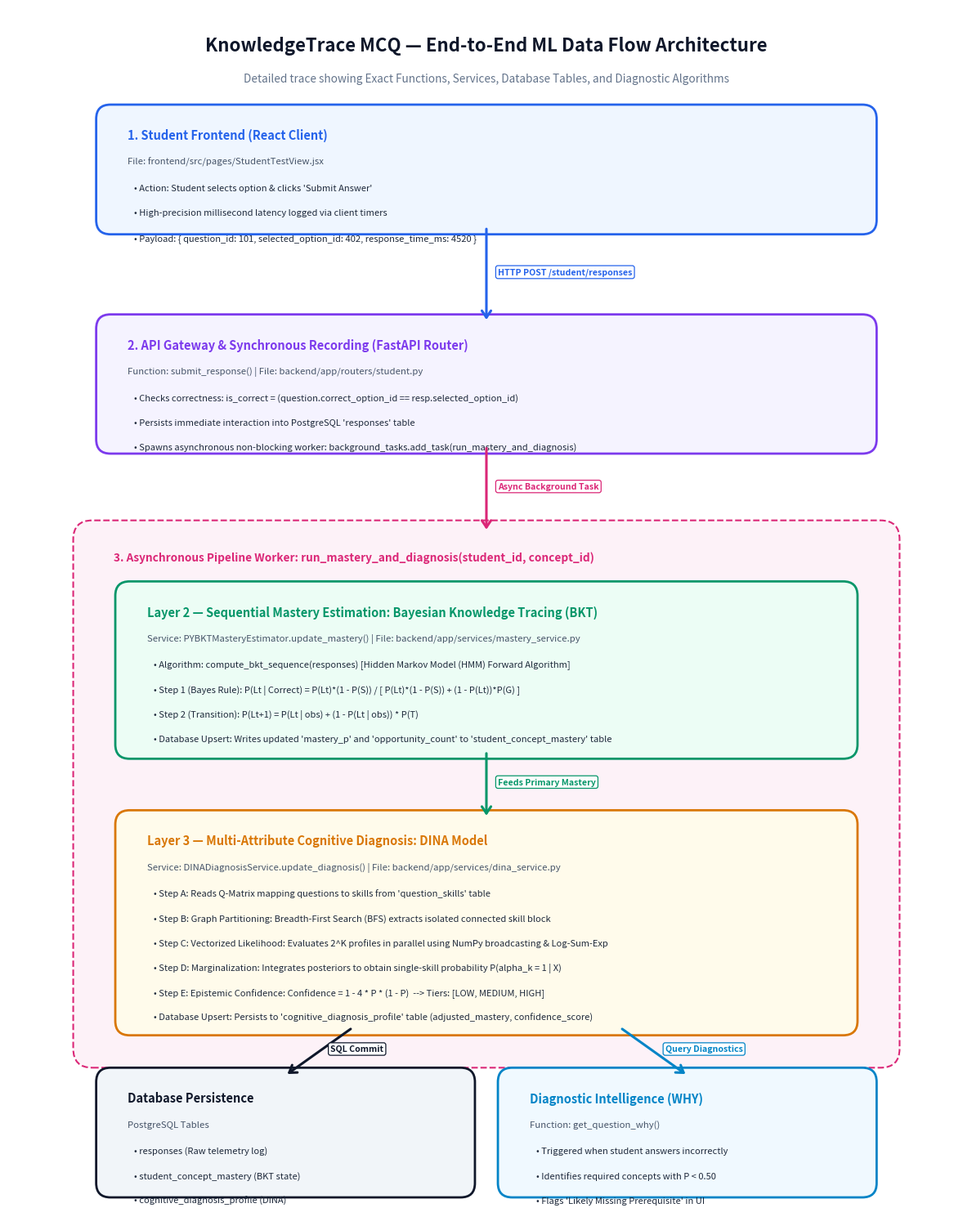
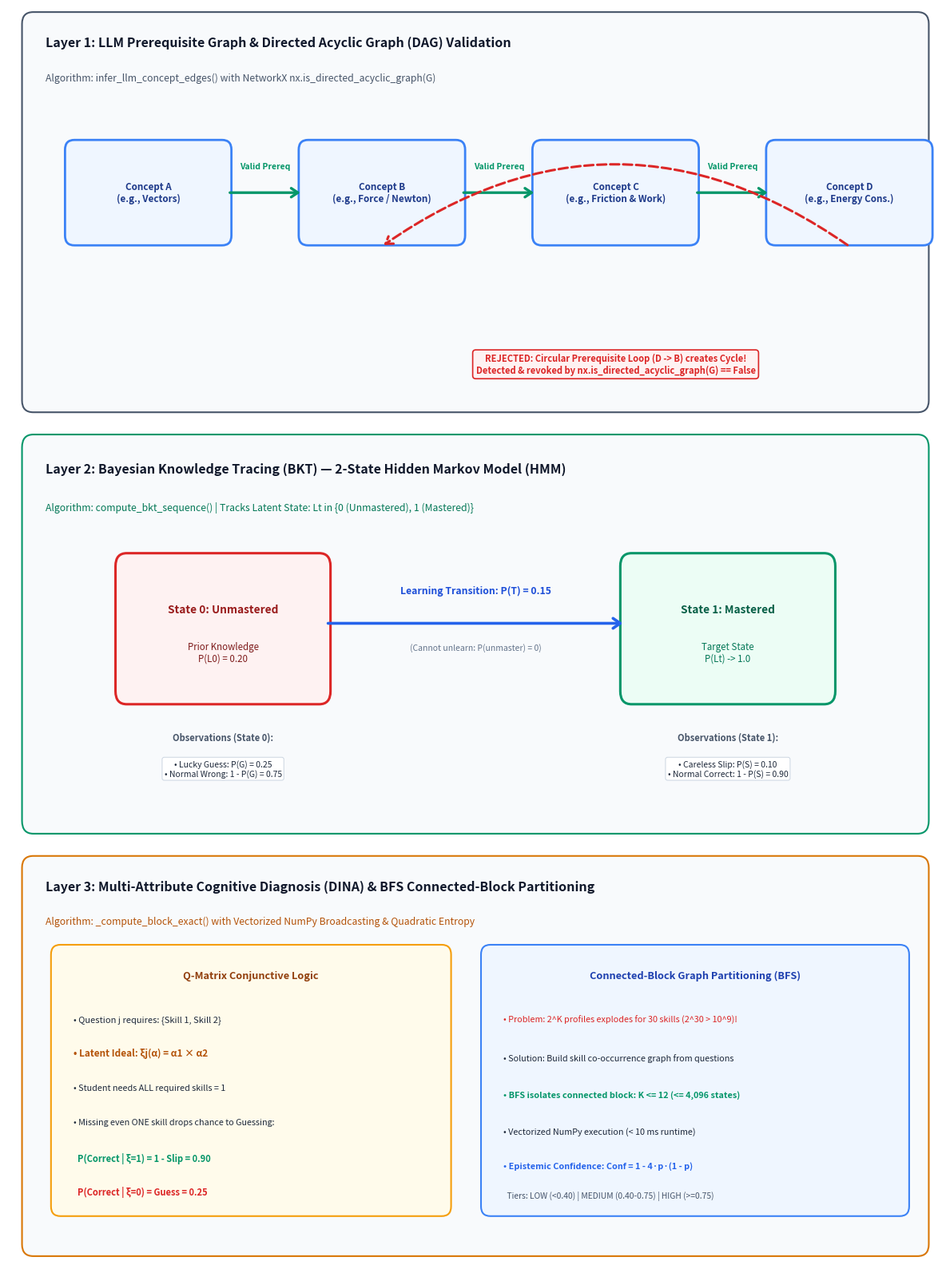

These figures' Python source, in order:
# -*- coding: utf-8 -*-
"""
Generate high-resolution flowcharts and conceptual diagrams for KnowledgeTrace MCQ
using Matplotlib with crisp modern tech styling.
"""

import matplotlib.pyplot as plt
import matplotlib.patches as patches
from matplotlib.patches import FancyBboxPatch

def create_dataflow_diagram(output_path="ml_dataflow_diagram.png"):
    fig, ax = plt.subplots(figsize=(12, 15), dpi=300)
    ax.set_xlim(0, 100)
    ax.set_ylim(0, 126)
    ax.axis('off')

    # Color palette
    c_client = "#2563EB"      # Royal Blue
    c_router = "#7C3AED"      # Purple
    c_bg_task = "#DB2777"     # Dark Pink
    c_bkt = "#059669"         # Emerald Green
    c_dina = "#D97706"        # Amber
    c_db = "#0F172A"          # Slate Dark
    c_diag = "#0284C7"        # Sky Blue
    
    # Title
    ax.text(50, 122, "KnowledgeTrace MCQ — End-to-End ML Data Flow Architecture", 
            ha='center', va='center', fontsize=16, fontweight='bold', color='#0F172A')
    ax.text(50, 118.5, "Detailed trace showing Exact Functions, Services, Database Tables, and Diagnostic Algorithms", 
            ha='center', va='center', fontsize=9.8, color='#64748B')

    def draw_box(x, y, w, h, bg_color, border_color, title, subtitle, items=None):
        box = FancyBboxPatch((x, y), w, h, boxstyle="round,pad=0.8,rounding_size=1.5",
                             facecolor=bg_color, edgecolor=border_color, linewidth=2, zorder=2)
        ax.add_patch(box)
        
        ax.text(x + 2.5, y + h - 2.8, title, fontsize=10.5, fontweight='bold', color=border_color, zorder=3)
        if subtitle:
            ax.text(x + 2.5, y + h - 5.4, subtitle, fontsize=8.2, fontstyle='italic', color='#475569', zorder=3)
        
        if items:
            curr_y = y + h - 8.2
            for item in items:
                ax.text(x + 3.2, curr_y, item, fontsize=8.0, color='#1E293B', zorder=3)
                curr_y -= 2.6

    def draw_arrow(x1, y1, x2, y2, label="", color="#64748B"):
        ax.annotate('', xy=(x2, y2), xytext=(x1, y1),
                    arrowprops=dict(arrowstyle="->,head_width=0.4,head_length=0.6",
                                    color=color, lw=2.2, shrinkA=2, shrinkB=2), zorder=4)
        if label:
            mid_x = (x1 + x2) / 2
            mid_y = (y1 + y2) / 2
            ax.text(mid_x + 1.2, mid_y, label, fontsize=7.6, fontweight='bold', color=color,
                    bbox=dict(boxstyle="round,pad=0.25", fc="white", ec=color, lw=0.9), zorder=5)

    # 1. Client / Student UI Box
    draw_box(10, 103, 80, 12, "#EFF6FF", c_client, 
             "1. Student Frontend (React Client)", 
             "File: frontend/src/pages/StudentTestView.jsx",
             ["• Action: Student selects option & clicks 'Submit Answer'",
              "• High-precision millisecond latency logged via client timers",
              "• Payload: { question_id: 101, selected_option_id: 402, response_time_ms: 4520 }"])

    draw_arrow(50, 103, 50, 93, "HTTP POST /student/responses", c_client)

    # 2. FastAPI Router
    draw_box(10, 80, 80, 13, "#F5F3FF", c_router,
             "2. API Gateway & Synchronous Recording (FastAPI Router)",
             "Function: submit_response() | File: backend/app/routers/student.py",
             ["• Checks correctness: is_correct = (question.correct_option_id == resp.selected_option_id)",
              "• Persists immediate interaction into PostgreSQL 'responses' table",
              "• Spawns asynchronous non-blocking worker: background_tasks.add_task(run_mastery_and_diagnosis)"])

    draw_arrow(50, 80, 50, 71, "Async Background Task", c_bg_task)

    # 3. Background Task Container
    box_bg = FancyBboxPatch((8, 16), 84, 55, boxstyle="round,pad=1.2,rounding_size=2.0",
                            facecolor="#FDF2F8", edgecolor=c_bg_task, linewidth=1.5, linestyle="--", zorder=1)
    ax.add_patch(box_bg)
    ax.text(11, 68, "3. Asynchronous Pipeline Worker: run_mastery_and_diagnosis(student_id, concept_id)", 
            fontsize=9.8, fontweight='bold', color=c_bg_task, zorder=3)

    # 4. Layer 2 - BKT Box
    draw_box(12, 48, 76, 17, "#ECFDF5", c_bkt,
             "Layer 2 — Sequential Mastery Estimation: Bayesian Knowledge Tracing (BKT)",
             "Service: PYBKTMasteryEstimator.update_mastery() | File: backend/app/services/mastery_service.py",
             ["• Algorithm: compute_bkt_sequence(responses) [Hidden Markov Model (HMM) Forward Algorithm]",
              "• Step 1 (Bayes Rule): P(Lt | Correct) = P(Lt)*(1 - P(S)) / [ P(Lt)*(1 - P(S)) + (1 - P(Lt))*P(G) ]",
              "• Step 2 (Transition): P(Lt+1) = P(Lt | obs) + (1 - P(Lt | obs)) * P(T)",
              "• Database Upsert: Writes updated 'mastery_p' and 'opportunity_count' to 'student_concept_mastery' table"])

    draw_arrow(50, 48, 50, 41, "Feeds Primary Mastery", c_bkt)

    # 5. Layer 3 - DINA Box
    draw_box(12, 19, 76, 22, "#FFFBEB", c_dina,
             "Layer 3 — Multi-Attribute Cognitive Diagnosis: DINA Model",
             "Service: DINADiagnosisService.update_diagnosis() | File: backend/app/services/dina_service.py",
             ["• Step A: Reads Q-Matrix mapping questions to skills from 'question_skills' table",
              "• Step B: Graph Partitioning: Breadth-First Search (BFS) extracts isolated connected skill block",
              "• Step C: Vectorized Likelihood: Evaluates 2^K profiles in parallel using NumPy broadcasting & Log-Sum-Exp",
              "• Step D: Marginalization: Integrates posteriors to obtain single-skill probability P(alpha_k = 1 | X)",
              "• Step E: Epistemic Confidence: Confidence = 1 - 4 * P * (1 - P)  --> Tiers: [LOW, MEDIUM, HIGH]",
              "• Database Upsert: Persists to 'cognitive_diagnosis_profile' table (adjusted_mastery, confidence_score)"])

    # 6. Database and Downstream Consumers (Height 12, plenty of space for 3 bullets)
    draw_box(10, 2, 38, 12, "#F1F5F9", c_db,
             "Database Persistence",
             "PostgreSQL Tables",
             ["• responses (Raw telemetry log)",
              "• student_concept_mastery (BKT state)",
              "• cognitive_diagnosis_profile (DINA)"])

    draw_box(52, 2, 38, 12, "#F0F9FF", c_diag,
             "Diagnostic Intelligence (WHY)",
             "Function: get_question_why()",
             ["• Triggered when student answers incorrectly",
              "• Identifies required concepts with P < 0.50",
              "• Flags 'Likely Missing Prerequisite' in UI"])

    draw_arrow(36, 19, 29, 14, "SQL Commit", c_db)
    draw_arrow(64, 19, 71, 14, "Query Diagnostics", c_diag)

    plt.tight_layout()
    plt.savefig(output_path, dpi=300, bbox_inches='tight')
    plt.close()
    print(f"Data flow diagram successfully saved to: {output_path}")


def create_models_diagram(output_path="ml_models_diagram.png"):
    fig, (ax1, ax2, ax3) = plt.subplots(3, 1, figsize=(12, 16), dpi=300)
    
    # ── PANEL 1: Layer 1 Concept Prerequisite DAG ──
    ax1.set_xlim(0, 100)
    ax1.set_ylim(0, 42)
    ax1.axis('off')
    
    box1 = FancyBboxPatch((2, 1), 96, 40, boxstyle="round,pad=0.5,rounding_size=1.2",
                          facecolor="#F8FAFC", edgecolor="#475569", linewidth=1.5)
    ax1.add_patch(box1)
    ax1.text(4, 38, "Layer 1: LLM Prerequisite Graph & Directed Acyclic Graph (DAG) Validation", 
             fontsize=11.5, fontweight='bold', color="#0F172A")
    ax1.text(4, 34.5, "Algorithm: infer_llm_concept_edges() with NetworkX nx.is_directed_acyclic_graph(G)", 
             fontsize=8.8, fontstyle='italic', color="#475569")
    
    # Draw 4 Concept Nodes: A -> B -> C -> D
    nodes = [
        ("Concept A\n(e.g., Vectors)", 15, 23, "#3B82F6"),
        ("Concept B\n(e.g., Force / Newton)", 40, 23, "#3B82F6"),
        ("Concept C\n(e.g., Friction & Work)", 65, 23, "#3B82F6"),
        ("Concept D\n(e.g., Energy Cons.)", 90, 23, "#3B82F6"),
    ]
    for name, nx_, ny, col in nodes:
        node_box = FancyBboxPatch((nx_ - 8.5, ny - 5), 17, 10, boxstyle="round,pad=0.4,rounding_size=1.0",
                                  facecolor="#EFF6FF", edgecolor=col, linewidth=2)
        ax1.add_patch(node_box)
        ax1.text(nx_, ny, name, ha='center', va='center', fontsize=8.4, fontweight='bold', color="#1E3A8A")
        
    # Valid forward arrows
    for i in range(len(nodes) - 1):
        x_start = nodes[i][1] + 8.5
        x_end = nodes[i+1][1] - 8.5
        ax1.annotate('', xy=(x_end, 23), xytext=(x_start, 23),
                     arrowprops=dict(arrowstyle="->,head_width=0.4,head_length=0.6", color="#059669", lw=2.4))
        ax1.text((x_start + x_end)/2, 25.5, "Valid Prereq", ha='center', fontsize=7.5, fontweight='bold', color="#059669")

    # Invalid cycle attempt (D -> B) curved arc dipping cleanly below
    ax1.annotate('', xy=(40, 17.5), xytext=(90, 17.5),
                 arrowprops=dict(arrowstyle="->,head_width=0.4,head_length=0.6",
                                 connectionstyle="arc3,rad=0.35", color="#DC2626", lw=2.2, linestyle="--"))
    ax1.text(65, 4.5, "REJECTED: Circular Prerequisite Loop (D -> B) creates Cycle!\nDetected & revoked by nx.is_directed_acyclic_graph(G) == False", 
             ha='center', fontsize=8.0, fontweight='bold', color="#DC2626",
             bbox=dict(boxstyle="round,pad=0.35", fc="#FEF2F2", ec="#DC2626", lw=1.2))

    # ── PANEL 2: Layer 2 BKT Hidden Markov Model ──
    ax2.set_xlim(0, 100)
    ax2.set_ylim(0, 38)
    ax2.axis('off')
    
    box2 = FancyBboxPatch((2, 1), 96, 36, boxstyle="round,pad=0.5,rounding_size=1.2",
                          facecolor="#F8FAFC", edgecolor="#059669", linewidth=1.5)
    ax2.add_patch(box2)
    ax2.text(4, 34, "Layer 2: Bayesian Knowledge Tracing (BKT) — 2-State Hidden Markov Model (HMM)", 
             fontsize=11.5, fontweight='bold', color="#0F172A")
    ax2.text(4, 30.5, "Algorithm: compute_bkt_sequence() | Tracks Latent State: Lt in {0 (Unmastered), 1 (Mastered)}", 
             fontsize=8.8, fontstyle='italic', color="#047857")

    # Latent State Nodes
    # State 0
    s0 = FancyBboxPatch((12, 13), 22, 13, boxstyle="round,pad=0.5,rounding_size=1.2",
                        facecolor="#FEF2F2", edgecolor="#DC2626", linewidth=2.2)
    ax2.add_patch(s0)
    ax2.text(23, 21, "State 0: Unmastered", ha='center', fontsize=9.8, fontweight='bold', color="#991B1B")
    ax2.text(23, 16.5, "Prior Knowledge\nP(L0) = 0.20", ha='center', fontsize=8.3, color="#7F1D1D")

    # State 1
    s1 = FancyBboxPatch((66, 13), 22, 13, boxstyle="round,pad=0.5,rounding_size=1.2",
                        facecolor="#ECFDF5", edgecolor="#059669", linewidth=2.2)
    ax2.add_patch(s1)
    ax2.text(77, 21, "State 1: Mastered", ha='center', fontsize=9.8, fontweight='bold', color="#065F46")
    ax2.text(77, 16.5, "Target State\nP(Lt) -> 1.0", ha='center', fontsize=8.3, color="#047857")

    # Transition Arrow (Learning)
    ax2.annotate('', xy=(66, 20), xytext=(34, 20),
                 arrowprops=dict(arrowstyle="->,head_width=0.45,head_length=0.65", color="#2563EB", lw=2.6))
    ax2.text(50, 22.8, "Learning Transition: P(T) = 0.15", ha='center', fontsize=8.8, fontweight='bold', color="#1D4ED8")
    ax2.text(50, 17.5, "(Cannot unlearn: P(unmaster) = 0)", ha='center', fontsize=7.5, fontstyle='italic', color="#64748B")

    # Emission probabilities
    ax2.text(23, 9.2, "Observations (State 0):", ha='center', fontsize=8.0, fontweight='bold', color="#475569")
    ax2.text(23, 5.8, "• Lucky Guess: P(G) = 0.25\n• Normal Wrong: 1 - P(G) = 0.75", 
             ha='center', fontsize=7.5, color="#1E293B", bbox=dict(boxstyle="round,pad=0.25", fc="white", ec="#CBD5E1", lw=0.7))

    ax2.text(77, 9.2, "Observations (State 1):", ha='center', fontsize=8.0, fontweight='bold', color="#475569")
    ax2.text(77, 5.8, "• Careless Slip: P(S) = 0.10\n• Normal Correct: 1 - P(S) = 0.90", 
             ha='center', fontsize=7.5, color="#1E293B", bbox=dict(boxstyle="round,pad=0.25", fc="white", ec="#CBD5E1", lw=0.7))

    # ── PANEL 3: Layer 3 Multi-Skill DINA Model & Connected Blocks ──
    ax3.set_xlim(0, 100)
    ax3.set_ylim(0, 42)
    ax3.axis('off')
    
    box3 = FancyBboxPatch((2, 1), 96, 40, boxstyle="round,pad=0.5,rounding_size=1.2",
                          facecolor="#F8FAFC", edgecolor="#D97706", linewidth=1.5)
    ax3.add_patch(box3)
    ax3.text(4, 38, "Layer 3: Multi-Attribute Cognitive Diagnosis (DINA) & BFS Connected-Block Partitioning", 
             fontsize=11.5, fontweight='bold', color="#0F172A")
    ax3.text(4, 34.5, "Algorithm: _compute_block_exact() with Vectorized NumPy Broadcasting & Quadratic Entropy", 
             fontsize=8.8, fontstyle='italic', color="#B45309")

    # Q-Matrix Illustration
    q_box = FancyBboxPatch((5, 5), 42, 27, boxstyle="round,pad=0.4,rounding_size=1.0",
                           facecolor="#FFFBEB", edgecolor="#F59E0B", linewidth=1.5)
    ax3.add_patch(q_box)
    ax3.text(26, 29, "Q-Matrix Conjunctive Logic", ha='center', fontsize=9.2, fontweight='bold', color="#92400E")
    ax3.text(7, 24.5, "• Question j requires: {Skill 1, Skill 2}", fontsize=8.0, color="#1E293B")
    ax3.text(7, 21.0, "• Latent Ideal: ξj(α) = α1 × α2", fontsize=8.5, fontweight='bold', color="#B45309")
    ax3.text(7, 17.5, "• Student needs ALL required skills = 1", fontsize=7.8, color="#1E293B")
    ax3.text(7, 14.0, "• Missing even ONE skill drops chance to Guessing:", fontsize=7.8, color="#1E293B")
    ax3.text(7, 10.2, "  P(Correct | ξ=1) = 1 - Slip = 0.90", fontsize=8.0, fontweight='bold', color="#059669")
    ax3.text(7, 6.8, "  P(Correct | ξ=0) = Guess = 0.25", fontsize=8.0, fontweight='bold', color="#DC2626")

    # Connected Block Graph
    b_box = FancyBboxPatch((51, 5), 45, 27, boxstyle="round,pad=0.4,rounding_size=1.0",
                           facecolor="#EFF6FF", edgecolor="#3B82F6", linewidth=1.5)
    ax3.add_patch(b_box)
    ax3.text(73.5, 29, "Connected-Block Graph Partitioning (BFS)", ha='center', fontsize=9.2, fontweight='bold', color="#1E40AF")
    ax3.text(53, 24.5, "• Problem: 2^K profiles explodes for 30 skills (2^30 > 10^9)!", fontsize=7.8, color="#DC2626")
    ax3.text(53, 20.5, "• Solution: Build skill co-occurrence graph from questions", fontsize=7.8, color="#1E293B")
    ax3.text(53, 16.8, "• BFS isolates connected block: K <= 12 (<= 4,096 states)", fontsize=7.8, fontweight='bold', color="#059669")
    ax3.text(53, 13.0, "• Vectorized NumPy execution (< 10 ms runtime)", fontsize=7.8, color="#1E293B")
    ax3.text(53, 9.5, "• Epistemic Confidence: Conf = 1 - 4·p·(1 - p)", fontsize=7.8, fontweight='bold', color="#2563EB")
    ax3.text(53, 6.5, "  Tiers: LOW (<0.40) | MEDIUM (0.40-0.75) | HIGH (>=0.75)", fontsize=7.4, color="#475569")

    plt.tight_layout()
    plt.savefig(output_path, dpi=300, bbox_inches='tight')
    plt.close()
    print(f"Models diagram successfully saved to: {output_path}")

if __name__ == "__main__":
    create_dataflow_diagram()
    create_models_diagram()
